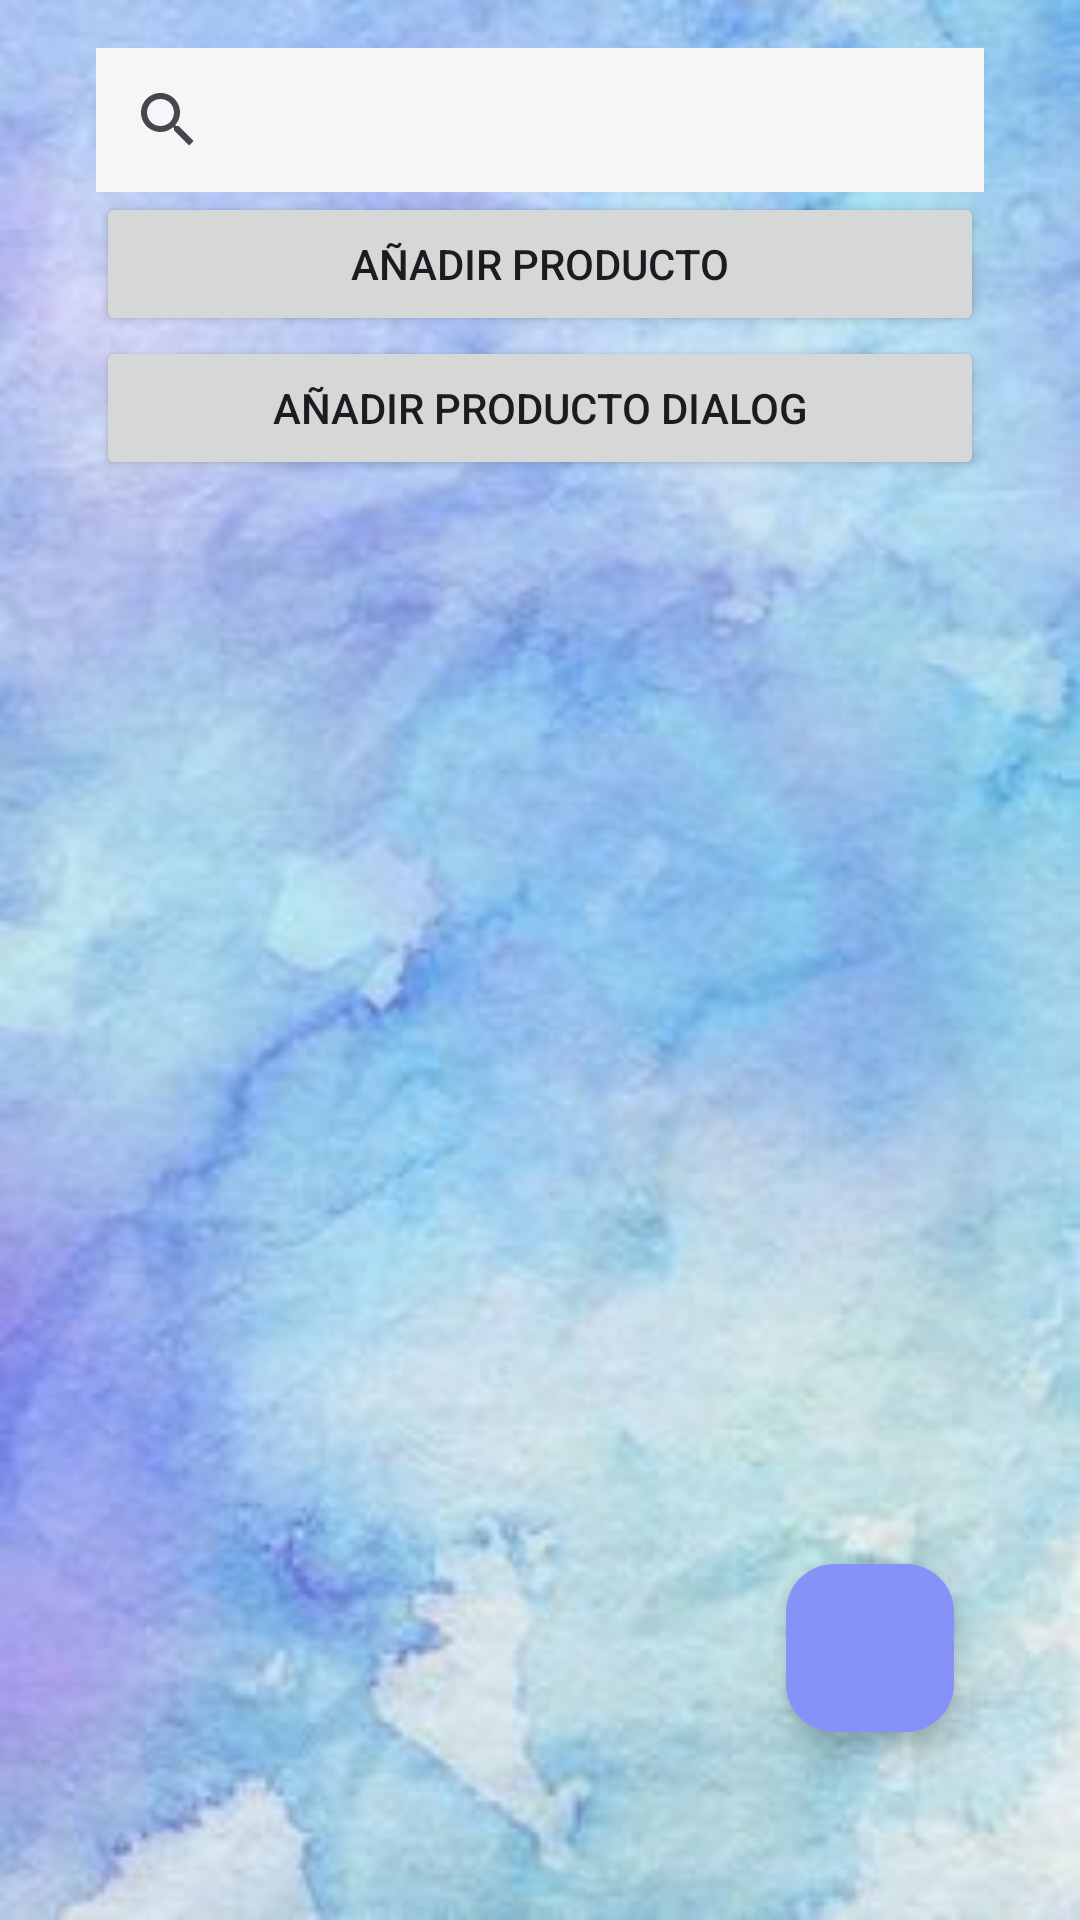

Produce the Android XML layout that renders to this screen, including the resource entries it uses.
<!-- AndroidManifest.xml: application theme Base.Theme.PaqtaFood -->
<!-- res/layout/fragment_product.xml -->
<?xml version="1.0" encoding="utf-8"?>
<FrameLayout xmlns:android="http://schemas.android.com/apk/res/android"
    xmlns:app="http://schemas.android.com/apk/res-auto"
    xmlns:tools="http://schemas.android.com/tools"
    android:layout_width="match_parent"
    android:layout_height="match_parent"
    android:background="@drawable/bckgestor"
    tools:context=".screens.admin.product.ProductFragment">

    <androidx.constraintlayout.widget.ConstraintLayout
        android:layout_width="match_parent"
        android:layout_height="match_parent"
        >

        <com.google.android.material.floatingactionbutton.FloatingActionButton
            android:id="@+id/fab"
            android:layout_width="wrap_content"
            android:layout_height="wrap_content"
            android:layout_margin="40dp"
            android:backgroundTint="@color/lavender"
            android:contentDescription="Add a product"
            android:src="@drawable/baseline_add_24"
            android:tint="@color/white"
            app:layout_constraintBottom_toBottomOf="parent"
            app:layout_constraintEnd_toEndOf="parent"
            app:layout_constraintHorizontal_bias="0.991"
            app:layout_constraintStart_toStartOf="parent"
            app:layout_constraintTop_toTopOf="parent"
            app:layout_constraintVertical_bias="0.955" />

        <LinearLayout
            android:layout_width="match_parent"
            android:layout_height="match_parent"
            android:orientation="vertical"
            app:layout_constraintBottom_toBottomOf="parent"
            app:layout_constraintEnd_toEndOf="parent"
            app:layout_constraintHorizontal_bias="0.47"
            app:layout_constraintStart_toStartOf="parent"
            app:layout_constraintTop_toTopOf="parent"
            app:layout_constraintVertical_bias="0.785">

            <LinearLayout
                android:id="@+id/linearLayout2"
                android:layout_width="match_parent"
                android:layout_height="wrap_content"
                android:layout_marginStart="16dp"
                android:layout_marginEnd="16dp"
                android:orientation="vertical"
                android:padding="16dp">

                <SearchView
                    android:id="@+id/search"
                    android:layout_width="match_parent"
                    android:layout_height="wrap_content"
                    android:layout_weight="1"
                    android:background="#F6F6F6" />

                <Button
                    android:id="@+id/btnAddProduct"
                    android:layout_width="match_parent"
                    android:layout_height="wrap_content"
                    android:layout_weight="1"
                    android:text="AÑADIR PRODUCTO" />

                <Button
                    android:id="@+id/btnAddFragmentProduct"
                    android:layout_width="match_parent"
                    android:layout_height="wrap_content"
                    android:layout_weight="1"
                    android:text="AÑADIR PRODUCTO DIALOG" />

            </LinearLayout>

            <androidx.recyclerview.widget.RecyclerView
                android:id="@+id/recyclerProductos"
                android:layout_width="match_parent"
                android:layout_height="match_parent"
                android:layout_marginStart="16dp"
                android:layout_marginEnd="16dp" />

        </LinearLayout>

    </androidx.constraintlayout.widget.ConstraintLayout>


</FrameLayout>
<!-- resources referenced by this layout -->
<resources>
  <color name="lavender">#8692f7</color>
  <color name="white">#FFFFFFFF</color>
  <style name="Base.Theme.PaqtaFood" parent="Theme.Material3.DayNight.NoActionBar">
          <item name="colorPrimary">@color/md_theme_light_primary</item>
          <item name="colorOnPrimary">@color/md_theme_light_onPrimary</item>
          <item name="colorPrimaryContainer">@color/md_theme_light_primaryContainer</item>
          <item name="colorOnPrimaryContainer">@color/md_theme_light_onPrimaryContainer</item>
          <item name="colorSecondary">@color/md_theme_light_secondary</item>
          <item name="colorOnSecondary">@color/md_theme_light_onSecondary</item>
          <item name="colorSecondaryContainer">@color/md_theme_light_secondaryContainer</item>
          <item name="colorOnSecondaryContainer">@color/md_theme_light_onSecondaryContainer</item>
          <item name="colorTertiary">@color/md_theme_light_tertiary</item>
          <item name="colorOnTertiary">@color/md_theme_light_onTertiary</item>
          <item name="colorTertiaryContainer">@color/md_theme_light_tertiaryContainer</item>
          <item name="colorOnTertiaryContainer">@color/md_theme_light_onTertiaryContainer</item>
          <item name="colorError">@color/md_theme_light_error</item>
          <item name="colorOnError">@color/md_theme_light_onError</item>
          <item name="colorErrorContainer">@color/md_theme_light_errorContainer</item>
          <item name="colorOnErrorContainer">@color/md_theme_light_onErrorContainer</item>
          <item name="colorOutline">@color/md_theme_light_outline</item>
          <item name="android:colorBackground">@color/md_theme_light_background</item>
          <item name="colorOnBackground">@color/md_theme_light_onBackground</item>
          <item name="colorSurface">@color/md_theme_light_surface</item>
          <item name="colorOnSurface">@color/md_theme_light_onSurface</item>
          <item name="colorSurfaceVariant">@color/md_theme_light_surfaceVariant</item>
          <item name="colorOnSurfaceVariant">@color/md_theme_light_onSurfaceVariant</item>
          <item name="colorSurfaceInverse">@color/md_theme_light_inverseSurface</item>
          <item name="colorOnSurfaceInverse">@color/md_theme_light_inverseOnSurface</item>
          <item name="colorPrimaryInverse">@color/md_theme_light_inversePrimary</item>
          
          <item name="android:statusBarColor">?attr/colorPrimaryVariant</item>
      </style>
  <color name="md_theme_light_primary">#6750A4</color>
  <color name="md_theme_light_onPrimary">#FFFFFF</color>
  <color name="md_theme_light_primaryContainer">#EADDFF</color>
  <color name="md_theme_light_onPrimaryContainer">#21005D</color>
  <color name="md_theme_light_secondary">#625B71</color>
  <color name="md_theme_light_onSecondary">#FFFFFF</color>
  <color name="md_theme_light_secondaryContainer">#E8DEF8</color>
  <color name="md_theme_light_onSecondaryContainer">#1D192B</color>
  <color name="md_theme_light_tertiary">#7D5260</color>
  <color name="md_theme_light_onTertiary">#FFFFFF</color>
  <color name="md_theme_light_tertiaryContainer">#FFD8E4</color>
  <color name="md_theme_light_onTertiaryContainer">#31111D</color>
  <color name="md_theme_light_error">#B3261E</color>
  <color name="md_theme_light_onError">#FFFFFF</color>
  <color name="md_theme_light_errorContainer">#F9DEDC</color>
  <color name="md_theme_light_onErrorContainer">#410E0B</color>
  <color name="md_theme_light_outline">#79747E</color>
  <color name="md_theme_light_background">#FFFBFE</color>
  <color name="md_theme_light_onBackground">#1C1B1F</color>
  <color name="md_theme_light_surface">#FFFBFE</color>
  <color name="md_theme_light_onSurface">#1C1B1F</color>
  <color name="md_theme_light_surfaceVariant">#E7E0EC</color>
  <color name="md_theme_light_onSurfaceVariant">#49454F</color>
  <color name="md_theme_light_inverseSurface">#313033</color>
  <color name="md_theme_light_inverseOnSurface">#F4EFF4</color>
  <color name="md_theme_light_inversePrimary">#D0BCFF</color>
</resources>
